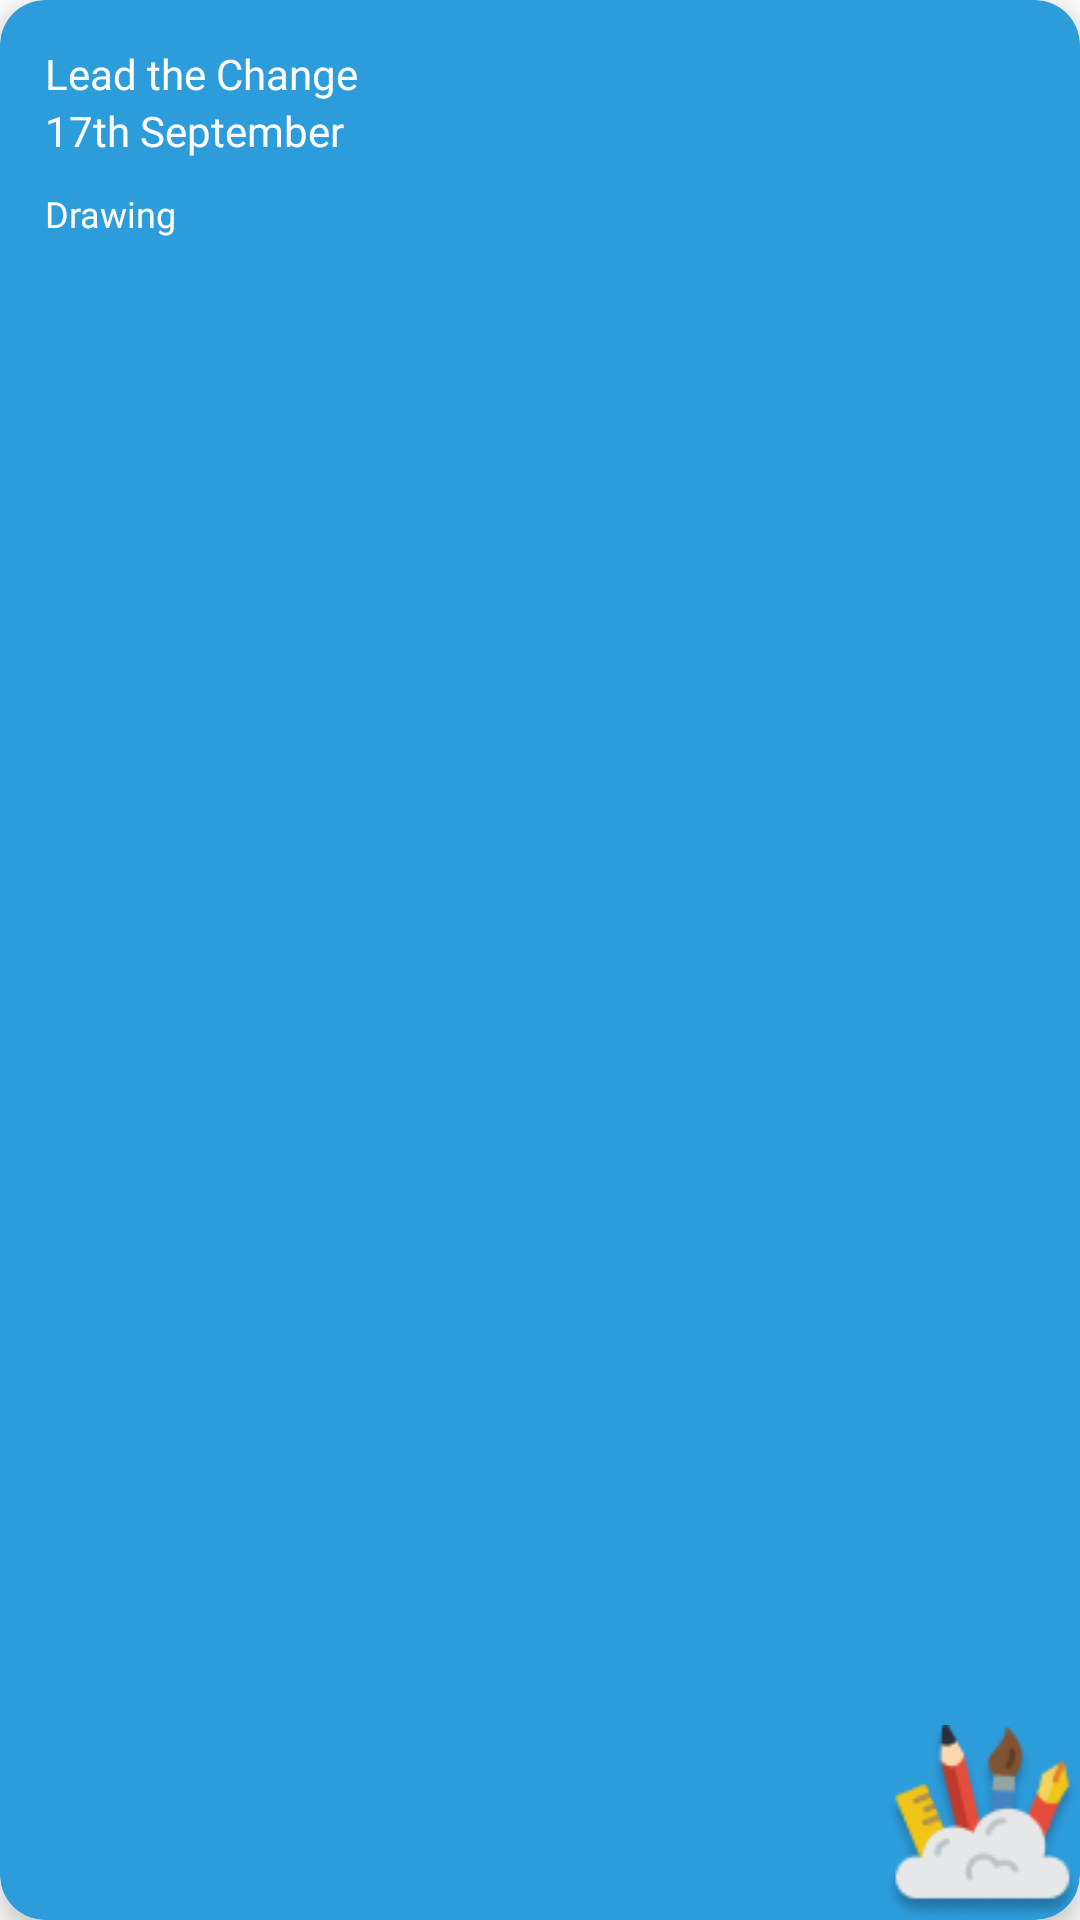

Layout XML and referenced resources for this Android screen:
<!-- AndroidManifest.xml: application theme AppTheme -->
<!-- res/layout/competition_list_item.xml -->
<?xml version="1.0" encoding="utf-8"?>
<com.google.android.material.card.MaterialCardView
    xmlns:android="http://schemas.android.com/apk/res/android"
    xmlns:tools="http://schemas.android.com/tools"
    xmlns:app="http://schemas.android.com/apk/res-auto"
    android:layout_width="match_parent"
    android:layout_height="wrap_content"
    android:id="@+id/competition_card"
    android:layout_marginTop="15dp"
    app:cardBackgroundColor="@color/colorAccent"
    app:cardCornerRadius="15dp"
    app:cardElevation="5dp">

    <LinearLayout
        android:layout_width="match_parent"
        android:layout_height="wrap_content"
        android:orientation="vertical"
        android:paddingHorizontal="15dp"
        android:layout_marginVertical="15dp">

        <com.google.android.material.textview.MaterialTextView
            android:layout_width="wrap_content"
            android:layout_height="wrap_content"
            android:text="@string/lead_the_change"
            android:id="@+id/competition_title"
            android:fontFamily="@font/montserrat_bold"
            android:textColor="@color/white"
            android:textSize="14sp" />

        <com.google.android.material.textview.MaterialTextView
            android:layout_width="wrap_content"
            android:layout_height="wrap_content"
            android:text="@string/date_string"
            android:id="@+id/competition_date"
            android:fontFamily="@font/roboto_regular"
            android:textColor="@color/white"
            android:textSize="14sp" />

        <com.google.android.material.textview.MaterialTextView
            android:layout_width="wrap_content"
            android:layout_height="wrap_content"
            android:layout_marginTop="10dp"
            android:text="@string/drawing"
            android:id="@+id/competition_category"
            android:fontFamily="@font/montserrat_bold"
            android:textColor="@color/white"
            android:textSize="12sp" />
    </LinearLayout>

    <ImageView
        android:layout_width="65dp"
        android:layout_height="65dp"
        android:src="@drawable/competition_brush_decoration"
        android:layout_gravity="end|bottom"
        tools:ignore="ContentDescription" />
</com.google.android.material.card.MaterialCardView>
<!-- resources referenced by this layout -->
<resources>
  <color name="colorAccent">#2D9CDB</color>
  <color name="white">#ffffff</color>
  <!-- drawable competition_brush_decoration: png bitmap (drawable, 5583 bytes) -->
  <string name="date_string">17th September</string>
  <string name="drawing">Drawing</string>
  <string name="lead_the_change">Lead the Change</string>
  <style name="AppTheme" parent="Theme.MaterialComponents.Light.NoActionBar">
          
          <item name="colorControlNormal">#c5c5c5</item>
          <item name="colorControlHighlight">@color/colorAccent</item>
          <item name="colorControlActivated">@color/colorAccent</item>
      </style>
</resources>
